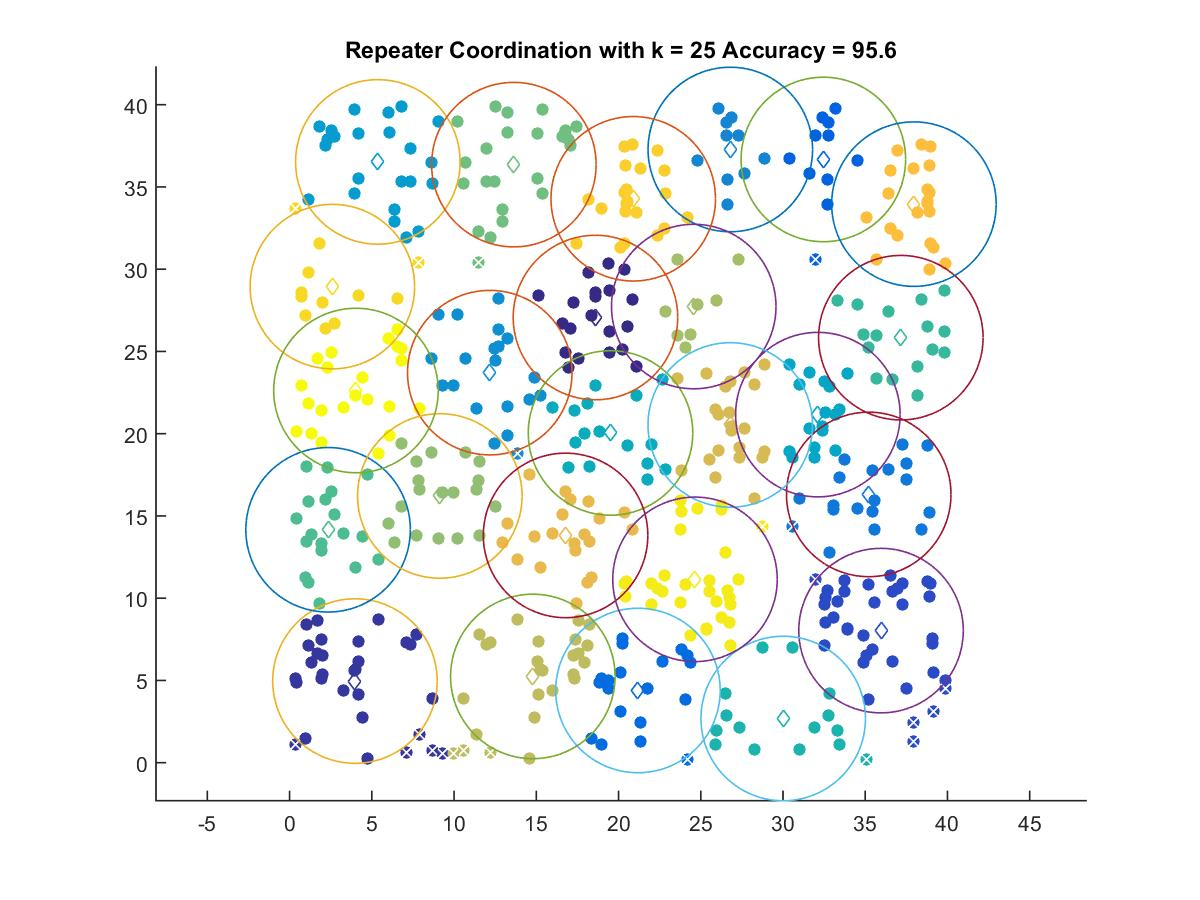

Data behind this chart, as committed beside it:
18.598, 27.061
3.977, 4.96
35.96, 8.026
32.45, 36.67
21.18, 4.386
35.21, 16.31
26.8, 37.28
12.17, 23.71
5.369, 36.52
32.12, 21.16
19.51, 20.04
30.01, 2.683
37.16, 25.84
2.344, 14.16
13.64, 36.36
9.137, 16.21
24.57, 27.73
14.79, 5.24
26.79, 20.53
16.78, 13.81
37.96, 33.95
20.89, 34.28
2.604, 28.94
24.65, 11.14
4.038, 22.62
